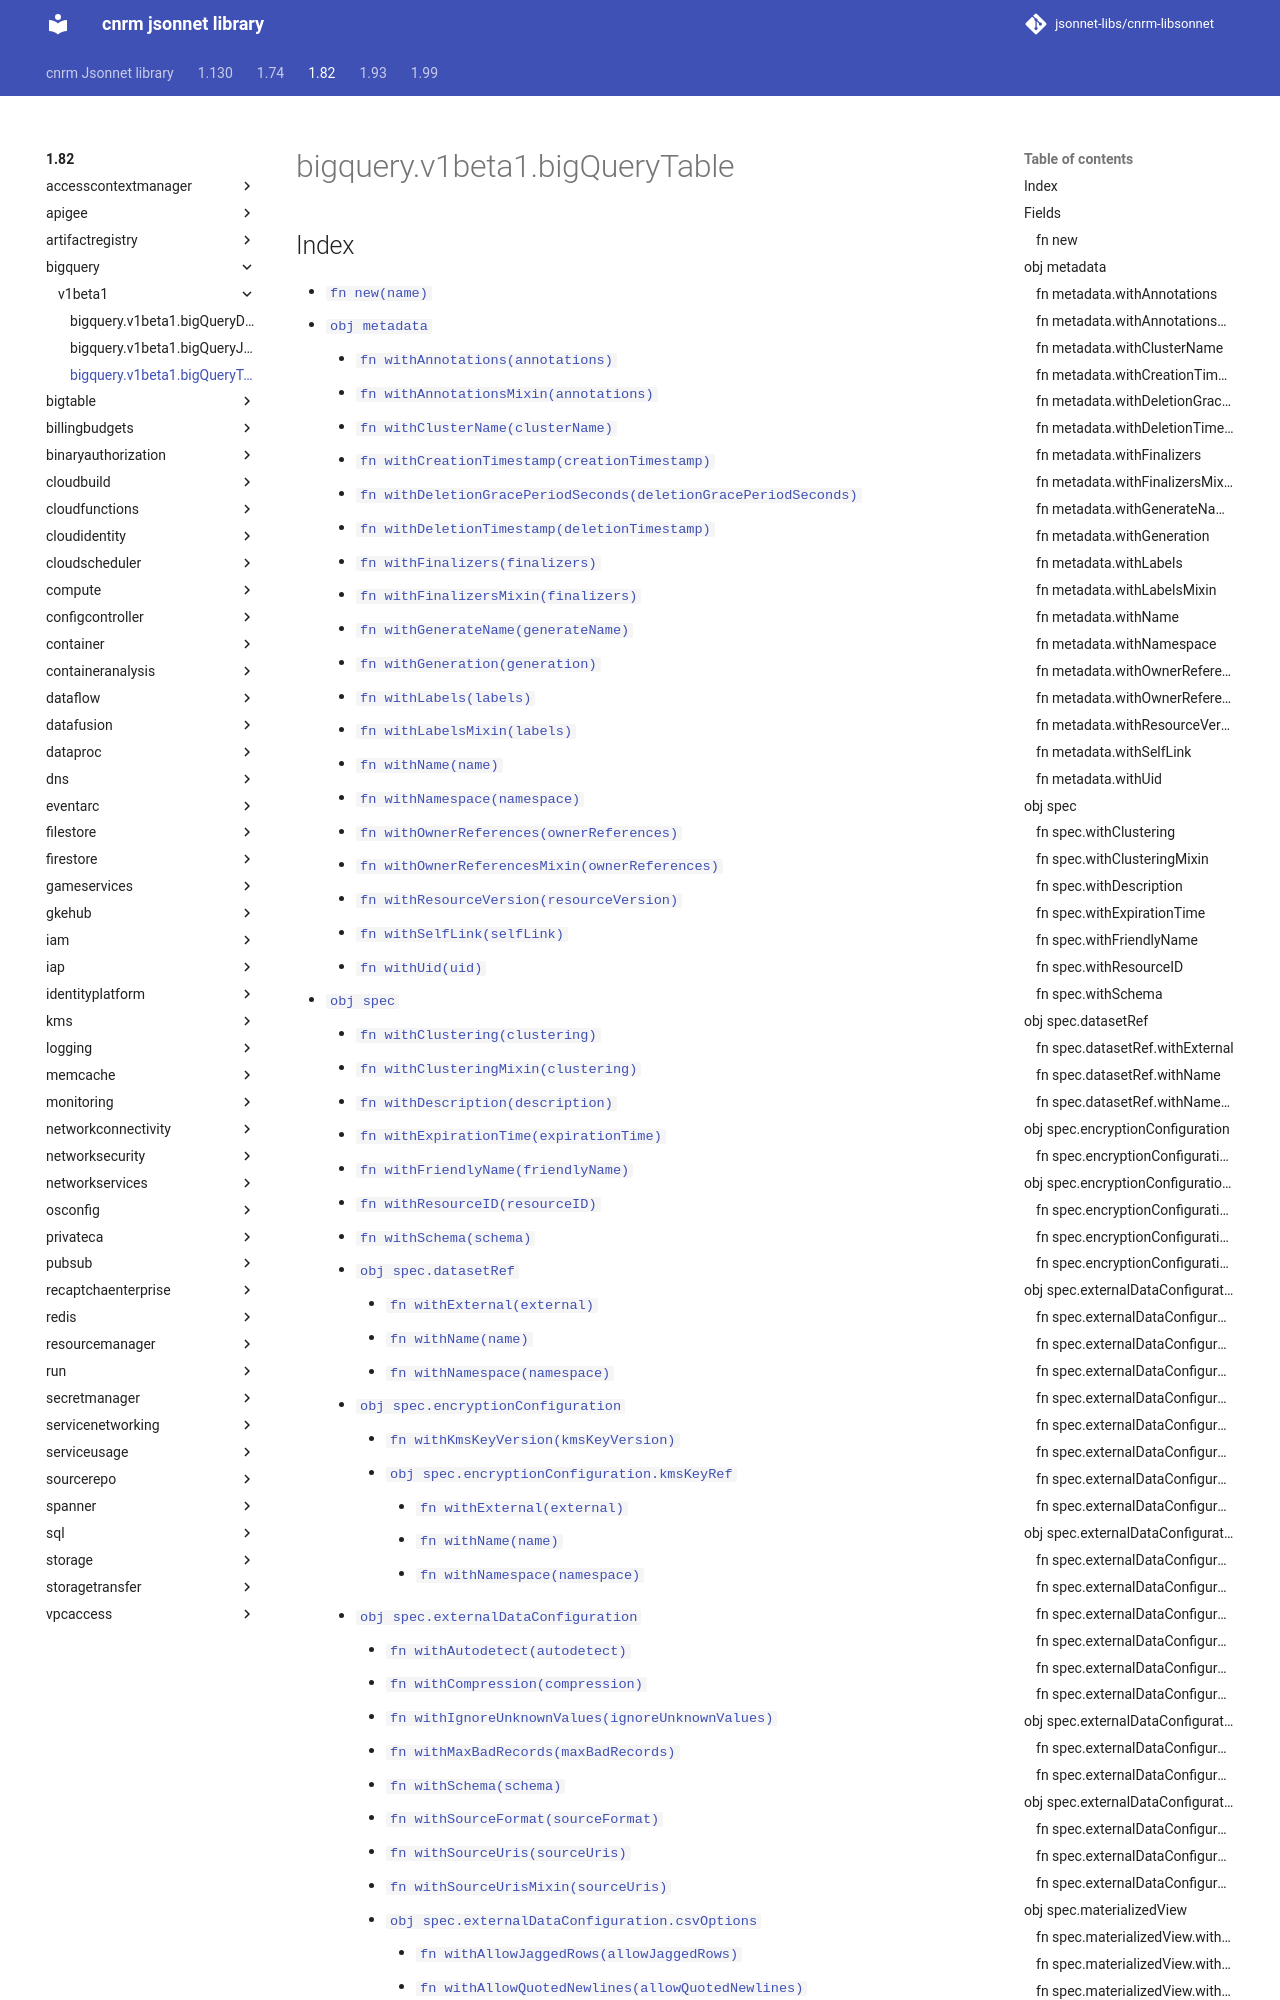

repository: jsonnet-libs/cnrm-libsonnet · page: 1.82/bigquery/v1beta1/bigQueryTable/index.html · generator: mkdocs

---
permalink: /1.82/bigquery/v1beta1/bigQueryTable/
---

# bigquery.v1beta1.bigQueryTable



## Index

* [`fn new(name)`](#fn-new)
* [`obj metadata`](#obj-metadata)
  * [`fn withAnnotations(annotations)`](#fn-metadatawithannotations)
  * [`fn withAnnotationsMixin(annotations)`](#fn-metadatawithannotationsmixin)
  * [`fn withClusterName(clusterName)`](#fn-metadatawithclustername)
  * [`fn withCreationTimestamp(creationTimestamp)`](#fn-metadatawithcreationtimestamp)
  * [`fn withDeletionGracePeriodSeconds(deletionGracePeriodSeconds)`](#fn-metadatawithdeletiongraceperiodseconds)
  * [`fn withDeletionTimestamp(deletionTimestamp)`](#fn-metadatawithdeletiontimestamp)
  * [`fn withFinalizers(finalizers)`](#fn-metadatawithfinalizers)
  * [`fn withFinalizersMixin(finalizers)`](#fn-metadatawithfinalizersmixin)
  * [`fn withGenerateName(generateName)`](#fn-metadatawithgeneratename)
  * [`fn withGeneration(generation)`](#fn-metadatawithgeneration)
  * [`fn withLabels(labels)`](#fn-metadatawithlabels)
  * [`fn withLabelsMixin(labels)`](#fn-metadatawithlabelsmixin)
  * [`fn withName(name)`](#fn-metadatawithname)
  * [`fn withNamespace(namespace)`](#fn-metadatawithnamespace)
  * [`fn withOwnerReferences(ownerReferences)`](#fn-metadatawithownerreferences)
  * [`fn withOwnerReferencesMixin(ownerReferences)`](#fn-metadatawithownerreferencesmixin)
  * [`fn withResourceVersion(resourceVersion)`](#fn-metadatawithresourceversion)
  * [`fn withSelfLink(selfLink)`](#fn-metadatawithselflink)
  * [`fn withUid(uid)`](#fn-metadatawithuid)
* [`obj spec`](#obj-spec)
  * [`fn withClustering(clustering)`](#fn-specwithclustering)
  * [`fn withClusteringMixin(clustering)`](#fn-specwithclusteringmixin)
  * [`fn withDescription(description)`](#fn-specwithdescription)
  * [`fn withExpirationTime(expirationTime)`](#fn-specwithexpirationtime)
  * [`fn withFriendlyName(friendlyName)`](#fn-specwithfriendlyname)
  * [`fn withResourceID(resourceID)`](#fn-specwithresourceid)
  * [`fn withSchema(schema)`](#fn-specwithschema)
  * [`obj spec.datasetRef`](#obj-specdatasetref)
    * [`fn withExternal(external)`](#fn-specdatasetrefwithexternal)
    * [`fn withName(name)`](#fn-specdatasetrefwithname)
    * [`fn withNamespace(namespace)`](#fn-specdatasetrefwithnamespace)
  * [`obj spec.encryptionConfiguration`](#obj-specencryptionconfiguration)
    * [`fn withKmsKeyVersion(kmsKeyVersion)`](#fn-specencryptionconfigurationwithkmskeyversion)
    * [`obj spec.encryptionConfiguration.kmsKeyRef`](#obj-specencryptionconfigurationkmskeyref)
      * [`fn withExternal(external)`](#fn-specencryptionconfigurationkmskeyrefwithexternal)
      * [`fn withName(name)`](#fn-specencryptionconfigurationkmskeyrefwithname)
      * [`fn withNamespace(namespace)`](#fn-specencryptionconfigurationkmskeyrefwithnamespace)
  * [`obj spec.externalDataConfiguration`](#obj-specexternaldataconfiguration)
    * [`fn withAutodetect(autodetect)`](#fn-specexternaldataconfigurationwithautodetect)
    * [`fn withCompression(compression)`](#fn-specexternaldataconfigurationwithcompression)
    * [`fn withIgnoreUnknownValues(ignoreUnknownValues)`](#fn-specexternaldataconfigurationwithignoreunknownvalues)
    * [`fn withMaxBadRecords(maxBadRecords)`](#fn-specexternaldataconfigurationwithmaxbadrecords)
    * [`fn withSchema(schema)`](#fn-specexternaldataconfigurationwithschema)
    * [`fn withSourceFo
